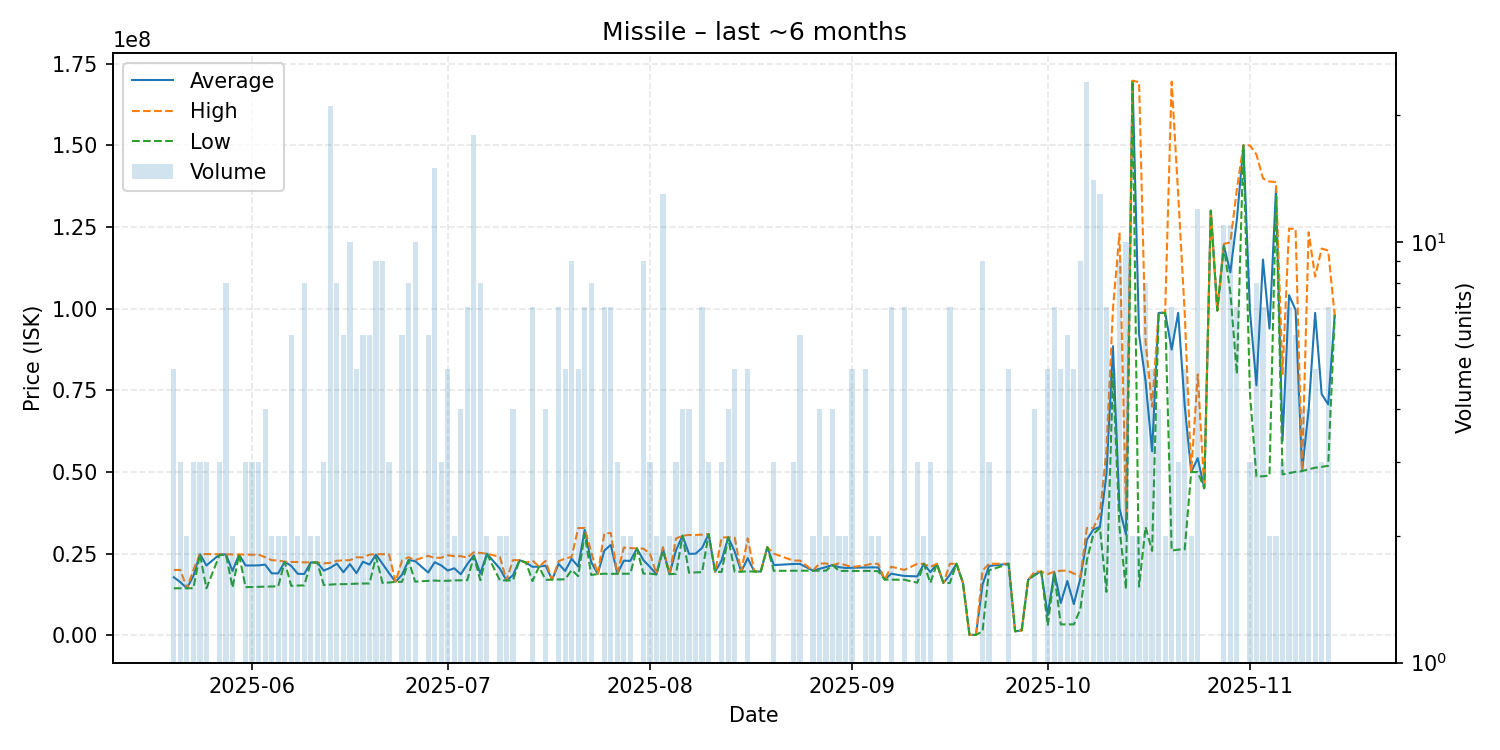

Values plotted in this chart, from the file beside it:
date, average, highest, lowest, order_count, volume
2025-05-20, 17752000, 20000000, 14380000, 3, 5
2025-05-21, 16266667, 20000000, 14400000, 3, 3
2025-05-22, 14390000, 14390000, 14390000, 2, 2
2025-05-23, 18130000, 20000000, 14390000, 3, 3
2025-05-24, 24866667, 24880000, 24840000, 2, 3
2025-05-25, 21360000, 24850000, 14380000, 2, 3
2025-05-27, 24730000, 24815000, 24560000, 3, 3
2025-05-28, 24737500, 24780000, 24690000, 7, 8
2025-05-29, 19680000, 24750000, 14610000, 2, 2
2025-05-30, 24720000, 24720000, 24720000, 1, 1
2025-05-31, 21380000, 24705000, 14730000, 3, 3
2025-06-01, 21360000, 24645000, 14790000, 3, 3
2025-06-02, 21410000, 24695000, 14840000, 3, 3
2025-06-03, 21635000, 23900000, 14890000, 4, 4
2025-06-04, 18965000, 22990000, 14940000, 2, 2
2025-06-05, 18945000, 22920000, 14970000, 2, 2
2025-06-06, 22495000, 22500000, 22490000, 2, 2
2025-06-07, 21245000, 22470000, 15130000, 6, 6
2025-06-08, 18820000, 22420000, 15220000, 2, 2
2025-06-09, 18767500, 22325000, 15270000, 8, 8
2025-06-10, 22295000, 22300000, 22290000, 2, 2
2025-06-11, 22275000, 22280000, 22270000, 2, 2
2025-06-12, 19796667, 22000000, 15390000, 2, 3
2025-06-13, 20668095, 22190000, 15530000, 17, 21
2025-06-14, 21932500, 22810000, 15640000, 5, 8
2025-06-15, 19301667, 22950000, 15650000, 6, 6
2025-06-16, 21784000, 22985000, 15700000, 10, 10
2025-06-17, 19028000, 23870000, 15800000, 5, 5
2025-06-18, 22521667, 23860000, 15820000, 6, 6
2025-06-19, 21641667, 24695000, 15865000, 6, 6
2025-06-20, 24695556, 24780000, 24000000, 9, 9
2025-06-21, 21890000, 24830000, 16010000, 9, 9
2025-06-22, 19023333, 24790000, 16140000, 3, 3
2025-06-23, 16350000, 16350000, 16350000, 1, 1
2025-06-24, 18576667, 22975000, 16380000, 5, 6
2025-06-25, 23023750, 23890000, 22890000, 7, 8
2025-06-26, 22705000, 23000000, 16430000, 10, 10
2025-06-28, 19213333, 24315000, 16670000, 5, 6
2025-06-29, 22364000, 23665000, 16760000, 13, 15
2025-06-30, 21383333, 23755000, 16640000, 3, 3
2025-07-01, 19818000, 24520000, 16690000, 5, 5
2025-07-02, 20510000, 24210000, 16810000, 2, 2
2025-07-03, 18667500, 24210000, 16820000, 4, 4
2025-07-04, 21798571, 23770000, 16870000, 7, 7
2025-07-05, 24449444, 25400000, 24110000, 9, 18
2025-07-06, 18948750, 25195000, 16870000, 6, 8
2025-07-07, 24970000, 24990000, 24950000, 2, 2
2025-07-09, 20390000, 23990000, 16790000, 2, 2
2025-07-10, 16805000, 16810000, 16800000, 2, 2
2025-07-11, 18342500, 23000000, 16800000, 4, 4
2025-07-12, 22990000, 22990000, 22990000, 1, 1
2025-07-13, 22230000, 22230000, 22230000, 1, 1
2025-07-14, 20964286, 22880000, 16610000, 6, 7
2025-07-15, 21000000, 21000000, 21000000, 1, 1
2025-07-16, 21317500, 22770000, 16950000, 4, 4
2025-07-17, 17040000, 17040000, 17040000, 1, 1
2025-07-18, 21872857, 22675000, 17080000, 7, 7
2025-07-19, 19672000, 23490000, 17130000, 5, 5
2025-07-20, 23415556, 23990000, 19995000, 7, 9
2025-07-21, 21054000, 32820000, 18110000, 4, 5
... 108 more rows
